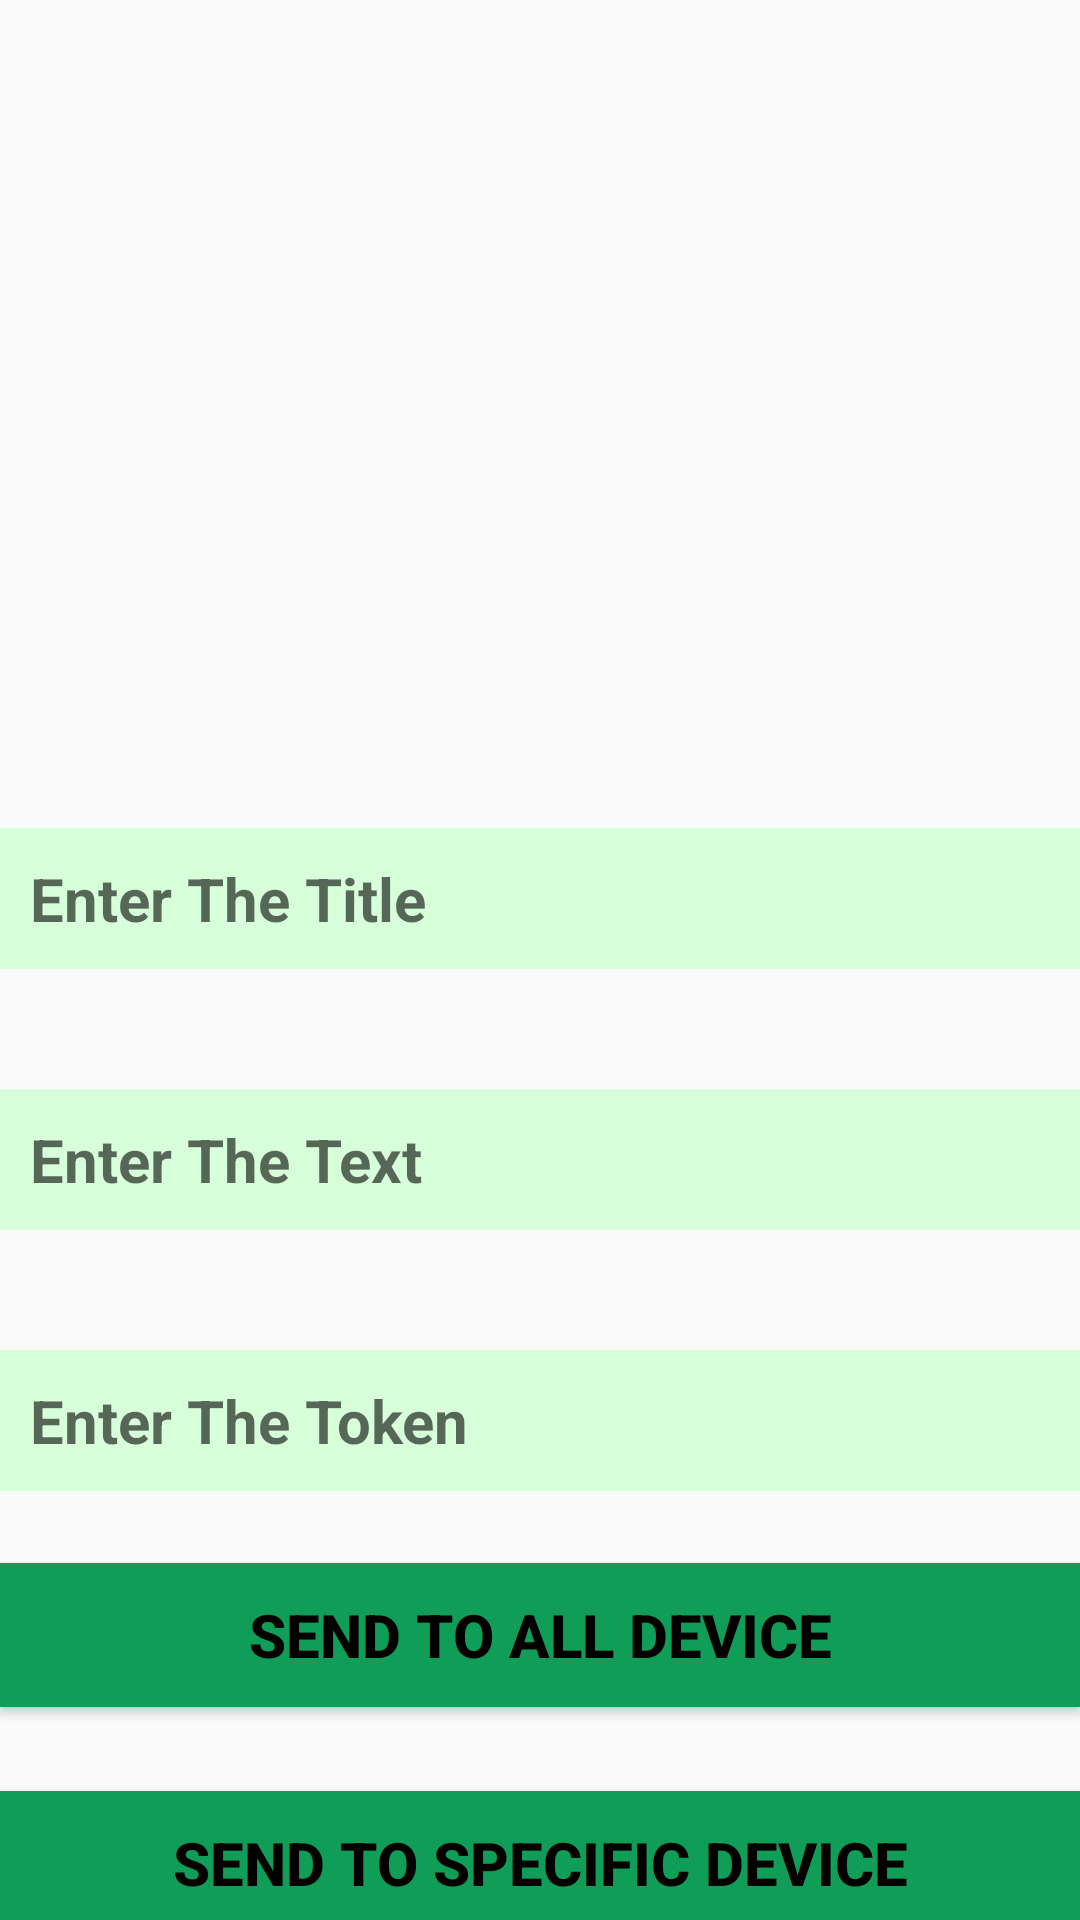

This screen was rendered from an Android layout file. Write that file and the resources it references.
<!-- AndroidManifest.xml: application theme Theme.ChattingApp -->
<!-- res/layout/activity_send_notification.xml -->
<?xml version="1.0" encoding="utf-8"?>
<androidx.constraintlayout.widget.ConstraintLayout xmlns:android="http://schemas.android.com/apk/res/android"
    xmlns:app="http://schemas.android.com/apk/res-auto"
    xmlns:tools="http://schemas.android.com/tools"
    android:layout_width="match_parent"
    android:layout_height="match_parent"
    tools:context=".Send_Notification">

    

    

    

    <ImageView
        android:id="@+id/imgGFG"
        android:layout_width="200dp"
        android:layout_height="200dp"
        android:layout_centerHorizontal="true"
        android:layout_marginTop="16dp"
        android:src="@drawable/logo"
        app:layout_constraintEnd_toEndOf="parent"
        app:layout_constraintHorizontal_bias="0.497"
        app:layout_constraintStart_toStartOf="parent"
        app:layout_constraintTop_toTopOf="parent" />

    <EditText
        android:id="@+id/et1"
        android:layout_width="match_parent"
        android:layout_height="wrap_content"
        android:layout_below="@+id/imgGFG"
        android:layout_marginTop="60dp"
        android:background="#d7ffd9"
        android:hint="Enter The Title"
        android:padding="10dp"
        android:textSize="20sp"
        android:textStyle="bold"
        app:layout_constraintEnd_toEndOf="parent"
        app:layout_constraintStart_toStartOf="parent"
        app:layout_constraintTop_toBottomOf="@+id/imgGFG" />

    <EditText
        android:id="@+id/et2"
        android:layout_width="match_parent"
        android:layout_height="wrap_content"
        android:layout_below="@+id/et1"
        android:layout_marginTop="40dp"
        android:background="#d7ffd9"
        android:hint="Enter The Text"
        android:padding="10dp"
        android:textSize="20sp"
        android:textStyle="bold"
        app:layout_constraintEnd_toEndOf="parent"
        app:layout_constraintStart_toStartOf="parent"
        app:layout_constraintTop_toBottomOf="@+id/et1" />

    <EditText
        android:id="@+id/et3"
        android:layout_width="match_parent"
        android:layout_height="wrap_content"
        android:layout_below="@+id/et1"
        android:layout_marginTop="40dp"
        android:background="#d7ffd9"
        android:hint="Enter The Token"
        android:padding="10dp"
        android:textSize="20sp"
        android:textStyle="bold"
        app:layout_constraintEnd_toEndOf="parent"
        app:layout_constraintStart_toStartOf="parent"
        app:layout_constraintTop_toBottomOf="@+id/et2" />

    <Button
        android:id="@+id/btn1"
        android:layout_width="match_parent"
        android:layout_height="wrap_content"
        android:layout_below="@+id/et2"
        android:layout_marginTop="24dp"
        android:background="#0F9D58"
        android:text="send to all device"
        android:textColor="#000000"
        android:textSize="20sp"
        android:textStyle="bold"
        app:layout_constraintEnd_toEndOf="parent"
        app:layout_constraintHorizontal_bias="0.0"
        app:layout_constraintStart_toStartOf="parent"
        app:layout_constraintTop_toBottomOf="@+id/et3" />

    <Button
        android:id="@+id/btn2"
        android:layout_width="match_parent"
        android:layout_height="wrap_content"
        android:layout_below="@+id/et2"
        android:layout_marginTop="28dp"
        android:background="#0F9D58"
        android:text="send to specific Device"
        android:textColor="#000000"
        android:textSize="20sp"
        android:textStyle="bold"
        app:layout_constraintEnd_toEndOf="parent"
        app:layout_constraintHorizontal_bias="0.0"
        app:layout_constraintStart_toStartOf="parent"
        app:layout_constraintTop_toBottomOf="@+id/btn1" />

</androidx.constraintlayout.widget.ConstraintLayout>
<!-- resources referenced by this layout -->
<resources>
  <style name="Theme.ChattingApp" parent="Theme.AppCompat.Light">
          
          <item name="colorPrimary">@color/app_theme</item>
          <item name="colorPrimaryVariant">#076EBF</item>
          <item name="colorOnPrimary">@color/white</item>
          
          <item name="colorSecondary">@color/teal_200</item>
          <item name="colorSecondaryVariant">@color/teal_700</item>
          <item name="colorOnSecondary">@color/white</item>
          
          <item name="android:statusBarColor" tools:targetApi="l">?attr/colorPrimaryVariant</item>
          
      </style>
  <color name="app_theme">#20B1F3</color>
  <color name="white">#FFFFFFFF</color>
  <color name="teal_200">#FF03DAC5</color>
  <color name="teal_700">#FF018786</color>
</resources>
